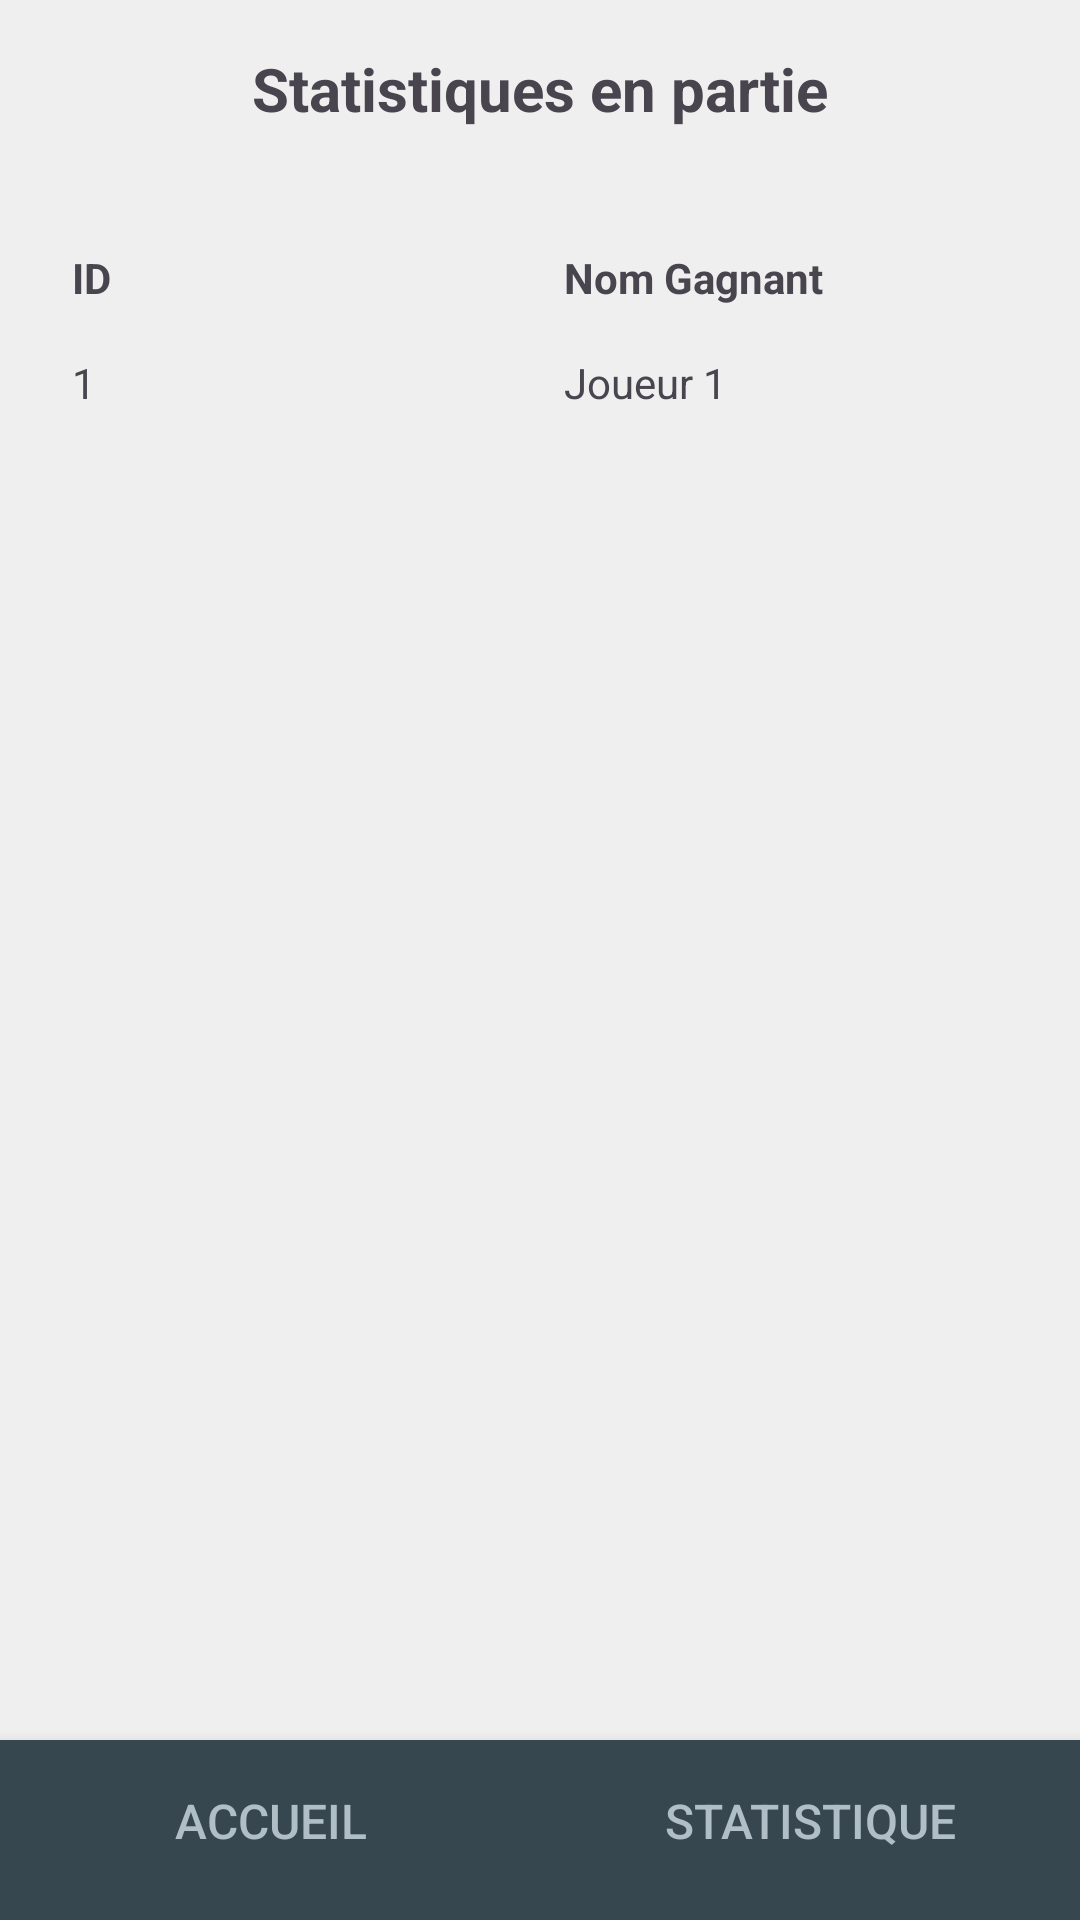

Produce the Android XML layout that renders to this screen, including the resource entries it uses.
<!-- AndroidManifest.xml: application theme Theme.Dart -->
<!-- res/layout/activity_statistique.xml -->
<?xml version="1.0" encoding="utf-8"?>
<androidx.constraintlayout.widget.ConstraintLayout xmlns:android="http://schemas.android.com/apk/res/android"
    xmlns:app="http://schemas.android.com/apk/res-auto"
    xmlns:tools="http://schemas.android.com/tools"
    android:layout_width="match_parent"
    android:layout_height="match_parent"
    android:background="@color/whitecasse">

    
    <ImageButton
        android:id="@+id/homeIcon"
        android:layout_width="80dp"
        android:layout_height="80dp"
        android:background="?android:attr/selectableItemBackground"
        android:src="@drawable/ic_home"
        app:layout_constraintStart_toStartOf="parent"
        app:layout_constraintTop_toTopOf="parent" />

    
    <TextView
        android:id="@+id/tvTitle"
        android:layout_width="match_parent"
        android:layout_height="wrap_content"
        android:text="Statistiques en partie"
        android:textSize="20sp"
        android:textStyle="bold"
        android:gravity="center"
        android:paddingBottom="16dp"
        android:paddingTop="16dp"
        app:layout_constraintStart_toStartOf="parent"
        app:layout_constraintEnd_toEndOf="parent" />

    
    <TableLayout
        android:id="@+id/tableLayout"
        android:layout_width="0dp"
        android:layout_height="0dp"
        android:padding="16dp"
        android:stretchColumns="1"
        app:layout_constraintBottom_toTopOf="@id/bottomBar"
        app:layout_constraintEnd_toEndOf="parent"
        app:layout_constraintStart_toStartOf="parent"
        app:layout_constraintTop_toBottomOf="@id/tvTitle">

        
        <TableRow>

            <TextView
                android:layout_width="0dp"
                android:layout_height="wrap_content"
                android:layout_weight="1"
                android:padding="8dp"
                android:text="ID"
                android:textStyle="bold" />

            <TextView
                android:layout_width="0dp"
                android:layout_height="wrap_content"
                android:layout_weight="1"
                android:padding="8dp"
                android:text="Nom Gagnant"
                android:textStyle="bold" />
        </TableRow>

        
        <TableRow>
            <TextView
                android:layout_width="0dp"
                android:layout_height="wrap_content"
                android:layout_weight="1"
                android:padding="8dp"
                android:text="1" />

            <TextView
                android:layout_width="0dp"
                android:layout_height="wrap_content"
                android:layout_weight="1"
                android:padding="8dp"
                android:text="Joueur 1" />
        </TableRow>

    </TableLayout>

    
    <LinearLayout
        android:id="@+id/bottomBar"
        android:layout_width="0dp"
        android:layout_height="60sp"
        android:background="@color/bottom_bar_color"
        android:elevation="8dp"
        android:orientation="horizontal"
        app:layout_constraintBottom_toBottomOf="parent"
        app:layout_constraintEnd_toEndOf="parent"
        app:layout_constraintStart_toStartOf="parent">

        
        <Button
            android:id="@+id/buttonAccueil"
            android:layout_width="0dp"
            android:layout_height="wrap_content"
            android:layout_weight="1"
            android:background="?android:attr/selectableItemBackground"
            android:gravity="center"
            android:padding="16dp"
            android:text="Accueil"
            android:textColor="@color/text_color_secondary"
            android:textSize="16sp" />

        
        <Button
            android:id="@+id/buttonStatistique"
            android:layout_width="0dp"
            android:layout_height="wrap_content"
            android:layout_weight="1"
            android:background="?android:attr/selectableItemBackground"
            android:gravity="center"
            android:padding="16dp"
            android:text="Statistique"
            android:textColor="@color/text_color_secondary"
            android:textSize="16sp" />
    </LinearLayout>

</androidx.constraintlayout.widget.ConstraintLayout>
<!-- resources referenced by this layout -->
<resources>
  <color name="bottom_bar_color">#37474F</color>
  <color name="text_color_secondary">#B0BEC5</color>
  <color name="whitecasse">#EFEFEF</color>
  <style name="Theme.Dart" parent="Base.Theme.Dart" />
  <style name="Base.Theme.Dart" parent="Theme.Material3.DayNight.NoActionBar">
          
          
      </style>
</resources>
